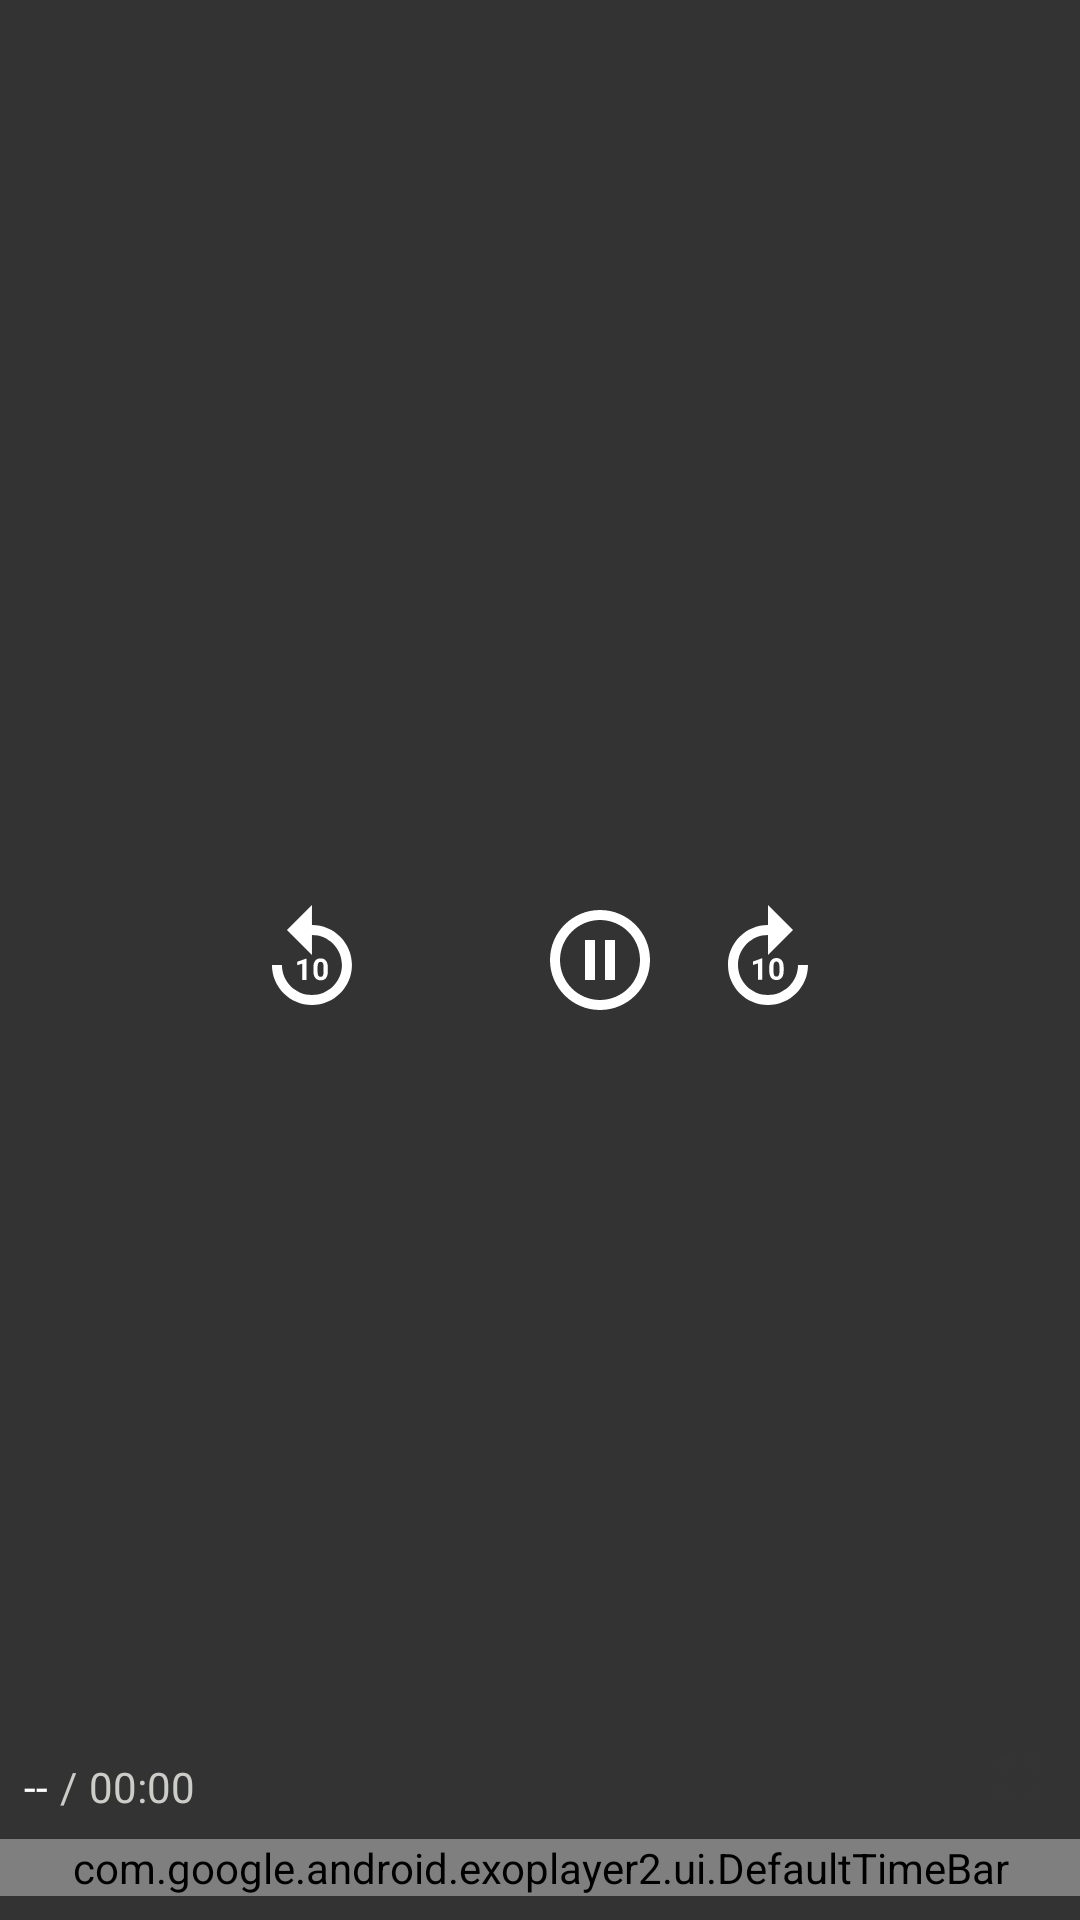

Android layout source for this screen:
<!-- AndroidManifest.xml: application theme Theme.StreamingApp -->
<!-- res/layout/custom_controller.xml -->
<?xml version="1.0" encoding="utf-8"?>
<RelativeLayout xmlns:android="http://schemas.android.com/apk/res/android"
    android:layout_width="match_parent"
    android:layout_height="match_parent"
    xmlns:app="http://schemas.android.com/apk/res-auto"
    android:background="#333333">

    <LinearLayout
        android:layout_width="wrap_content"
        android:layout_height="wrap_content"
        android:layout_centerInParent="true"
        android:gravity="center"
        android:orientation="horizontal">

        <ImageView
            android:id="@+id/exo_rew"
            android:layout_width="40dp"
            android:layout_height="40dp"
            android:layout_marginEnd="16dp"
            android:contentDescription="@string/rewindDescription"
            android:src="@drawable/replay_ico" />

        <ImageView
            android:id="@+id/exo_play"
            android:layout_width="40dp"
            android:layout_height="40dp"
            android:contentDescription="@string/playDescription"
            android:src="@drawable/play_ico" />

        <ImageView
            android:id="@+id/exo_pause"
            android:layout_width="40dp"
            android:layout_height="40dp"
            android:contentDescription="@string/pauseDescription"
            android:src="@drawable/pause_ico" />

        <ImageView
            android:id="@+id/exo_ffwd"
            android:layout_width="40dp"
            android:layout_height="40dp"
            android:layout_marginStart="16dp"
            android:contentDescription="@string/forwardDescription"
            android:src="@drawable/forward_ico" />

    </LinearLayout>

    <LinearLayout
        android:layout_width="match_parent"
        android:layout_height="wrap_content"
        android:layout_alignParentBottom="true"
        android:orientation="vertical"
        android:gravity="bottom">

        <LinearLayout
            android:layout_width="match_parent"
            android:layout_height="wrap_content"
            android:orientation="horizontal"
            android:padding="8dp"
            android:gravity="bottom">

            <TextView
                android:id="@+id/exo_position"
                android:layout_width="wrap_content"
                android:layout_height="wrap_content"
                android:text="@string/player_position"
                android:textColor="@color/white" />

            <TextView
                android:layout_width="wrap_content"
                android:layout_height="wrap_content"
                android:text="@string/player_slash"
                android:textColor="#CBCDC8"
                android:layout_marginStart="4dp"
                android:layout_marginEnd="4dp"/>

            <TextView
                android:id="@+id/exo_duration"
                android:layout_width="0dp"
                android:layout_height="wrap_content"
                android:layout_weight="1"
                android:text="@string/player_duration"
                android:textColor="#CBCDC8"/>

            <ImageView
                android:id="@+id/btn_fullscreen"
                android:layout_width="wrap_content"
                android:layout_height="wrap_content"
                android:src="@drawable/fullscreen_ico"
                android:contentDescription="@string/fullscreenDescription" />

        </LinearLayout>

        <com.google.android.exoplayer2.ui.DefaultTimeBar
            android:id="@+id/exo_progress_bar"
            android:layout_width="match_parent"
            android:layout_height="wrap_content"
            android:layout_marginBottom="8dp"
            app:unplayed_color="#45424E"
            app:buffered_color="#95989F"
            app:played_color="#FF0000" />

    </LinearLayout>

</RelativeLayout>
<!-- resources referenced by this layout -->
<resources>
  <!-- drawable forward_ico (drawable-anydpi) -->
  <vector xmlns:android="http://schemas.android.com/apk/res/android"
      android:width="24dp"
      android:height="24dp"
      android:viewportWidth="24"
      android:viewportHeight="24"
      android:tint="#FFFFFF">
    <path
        android:fillColor="@android:color/white"
        android:pathData="M18,13c0,3.31 -2.69,6 -6,6s-6,-2.69 -6,-6s2.69,-6 6,-6v4l5,-5l-5,-5v4c-4.42,0 -8,3.58 -8,8c0,4.42 3.58,8 8,8s8,-3.58 8,-8H18z"/>
    <path
        android:fillColor="@android:color/white"
        android:pathData="M10.86,15.94l0,-4.27l-0.09,0l-1.77,0.63l0,0.69l1.01,-0.31l0,3.26z"/>
    <path
        android:fillColor="@android:color/white"
        android:pathData="M12.25,13.44v0.74c0,1.9 1.31,1.82 1.44,1.82c0.14,0 1.44,0.09 1.44,-1.82v-0.74c0,-1.9 -1.31,-1.82 -1.44,-1.82C13.55,11.62 12.25,11.53 12.25,13.44zM14.29,13.32v0.97c0,0.77 -0.21,1.03 -0.59,1.03c-0.38,0 -0.6,-0.26 -0.6,-1.03v-0.97c0,-0.75 0.22,-1.01 0.59,-1.01C14.07,12.3 14.29,12.57 14.29,13.32z"/>
  </vector>
  <!-- drawable fullscreen_ico: png bitmap (drawable-hdpi, 222 bytes) -->
  <!-- drawable pause_ico (drawable-anydpi) -->
  <vector xmlns:android="http://schemas.android.com/apk/res/android"
      android:width="24dp"
      android:height="24dp"
      android:viewportWidth="24"
      android:viewportHeight="24"
      android:tint="#FFFFFF">
    <path
        android:fillColor="@android:color/white"
        android:pathData="M9,16h2L11,8L9,8v8zM12,2C6.48,2 2,6.48 2,12s4.48,10 10,10 10,-4.48 10,-10S17.52,2 12,2zM12,20c-4.41,0 -8,-3.59 -8,-8s3.59,-8 8,-8 8,3.59 8,8 -3.59,8 -8,8zM13,16h2L15,8h-2v8z"/>
  </vector>
  <!-- drawable replay_ico (drawable-anydpi) -->
  <vector xmlns:android="http://schemas.android.com/apk/res/android"
      android:width="24dp"
      android:height="24dp"
      android:viewportWidth="24"
      android:viewportHeight="24"
      android:tint="#FFFFFF">
    <path
        android:fillColor="@android:color/white"
        android:pathData="M11.99,5V1l-5,5l5,5V7c3.31,0 6,2.69 6,6s-2.69,6 -6,6s-6,-2.69 -6,-6h-2c0,4.42 3.58,8 8,8s8,-3.58 8,-8S16.41,5 11.99,5z"/>
    <path
        android:fillColor="@android:color/white"
        android:pathData="M10.89,16h-0.85v-3.26l-1.01,0.31v-0.69l1.77,-0.63h0.09V16z"/>
    <path
        android:fillColor="@android:color/white"
        android:pathData="M15.17,14.24c0,0.32 -0.03,0.6 -0.1,0.82s-0.17,0.42 -0.29,0.57s-0.28,0.26 -0.45,0.33s-0.37,0.1 -0.59,0.1s-0.41,-0.03 -0.59,-0.1s-0.33,-0.18 -0.46,-0.33s-0.23,-0.34 -0.3,-0.57s-0.11,-0.5 -0.11,-0.82V13.5c0,-0.32 0.03,-0.6 0.1,-0.82s0.17,-0.42 0.29,-0.57s0.28,-0.26 0.45,-0.33s0.37,-0.1 0.59,-0.1s0.41,0.03 0.59,0.1c0.18,0.07 0.33,0.18 0.46,0.33s0.23,0.34 0.3,0.57s0.11,0.5 0.11,0.82V14.24zM14.32,13.38c0,-0.19 -0.01,-0.35 -0.04,-0.48s-0.07,-0.23 -0.12,-0.31s-0.11,-0.14 -0.19,-0.17s-0.16,-0.05 -0.25,-0.05s-0.18,0.02 -0.25,0.05s-0.14,0.09 -0.19,0.17s-0.09,0.18 -0.12,0.31s-0.04,0.29 -0.04,0.48v0.97c0,0.19 0.01,0.35 0.04,0.48s0.07,0.24 0.12,0.32s0.11,0.14 0.19,0.17s0.16,0.05 0.25,0.05s0.18,-0.02 0.25,-0.05s0.14,-0.09 0.19,-0.17s0.09,-0.19 0.11,-0.32s0.04,-0.29 0.04,-0.48V13.38z"/>
  </vector>
  <string name="forwardDescription">Forward button</string>
  <string name="fullscreenDescription">Fullscreen button</string>
  <string name="pauseDescription">Pause button</string>
  <string name="playDescription">Play button</string>
  <string name="player_duration">00:00</string>
  <string name="player_position"> -- </string>
  <string name="player_slash">/</string>
  <string name="rewindDescription">Rewind button</string>
  <style name="Theme.StreamingApp" parent="Theme.Material3.Light">
          
          
          
          
      </style>
  <!-- not gathered from this repository: default colours our renderer supplied (Android Studio template values) -->
  <color name="white">#FFFFFFFF</color>
</resources>
